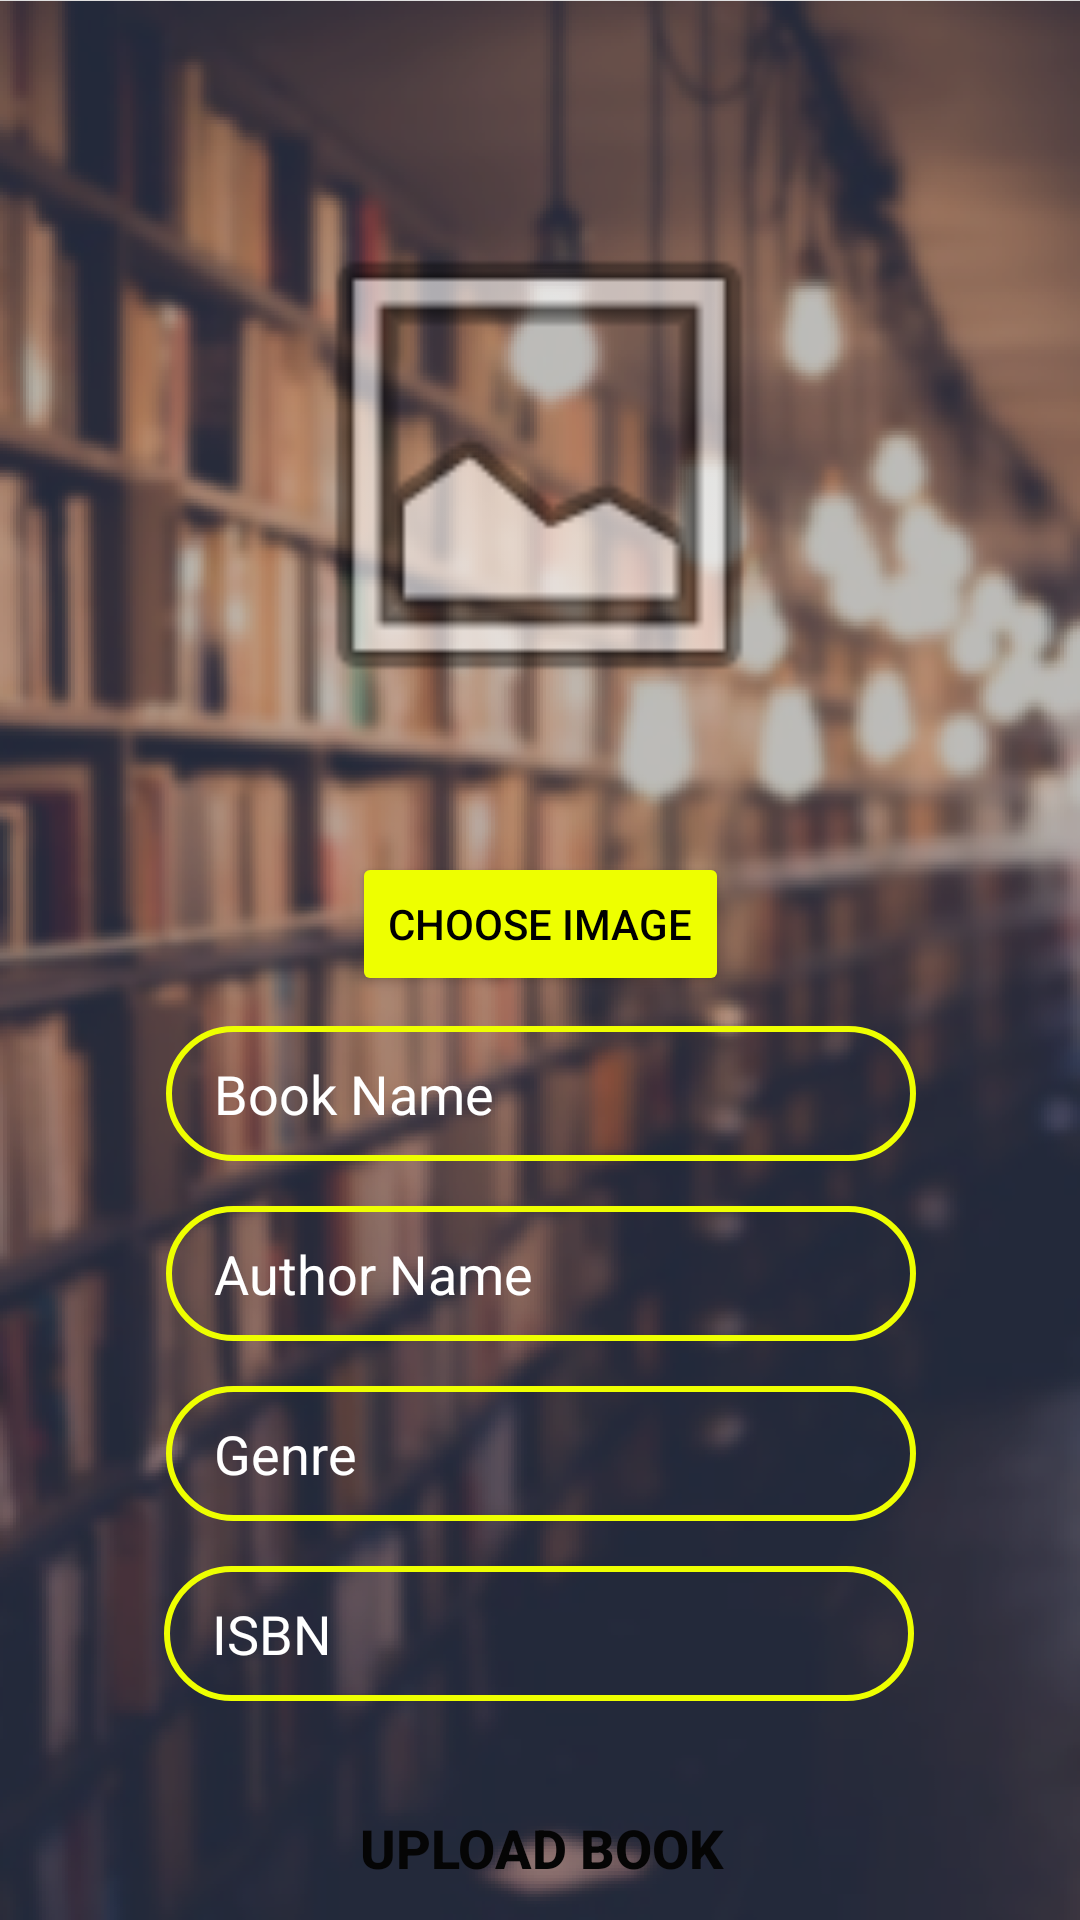

Write the Android layout XML for this screen, with the resource values it uses.
<!-- AndroidManifest.xml: application theme Theme.BookExchange -->
<!-- res/layout/activity_book_upload.xml -->
<?xml version="1.0" encoding="utf-8"?>
<androidx.constraintlayout.widget.ConstraintLayout xmlns:android="http://schemas.android.com/apk/res/android"
    xmlns:app="http://schemas.android.com/apk/res-auto"
    xmlns:tools="http://schemas.android.com/tools"
    android:layout_width="match_parent"
    android:layout_height="match_parent"
    android:background="@drawable/bg"
    tools:context=".bookUpload">


    <EditText
        android:id="@+id/genreNameUpload"
        android:layout_width="250dp"
        android:layout_height="45dp"
        android:layout_marginTop="15dp"
        android:autofillHints=""
        android:background="@drawable/inputshape"
        android:hint="Genre"
        android:inputType="textPersonName"
        android:paddingLeft="16dp"
        android:textColorHint="#FFFFFF"
        app:layout_constraintEnd_toEndOf="parent"
        app:layout_constraintHorizontal_bias="0.503"
        app:layout_constraintStart_toStartOf="parent"
        app:layout_constraintTop_toBottomOf="@+id/authorNameUpload" />

    <EditText
        android:id="@+id/isbnUpload"
        android:layout_width="250dp"
        android:layout_height="45dp"
        android:layout_marginTop="15dp"
        android:autofillHints=""
        android:background="@drawable/inputshape"
        android:hint="ISBN"
        android:inputType="textPersonName"
        android:paddingLeft="16dp"
        android:textColorHint="#FFFFFF"
        app:layout_constraintEnd_toEndOf="parent"
        app:layout_constraintHorizontal_bias="0.496"
        app:layout_constraintStart_toStartOf="parent"
        app:layout_constraintTop_toBottomOf="@+id/genreNameUpload" />

    <EditText
        android:id="@+id/bookNameUpload"
        android:layout_width="250dp"
        android:layout_height="45dp"
        android:layout_marginTop="10dp"
        android:autofillHints=""
        android:background="@drawable/inputshape"
        android:hint="Book Name"
        android:inputType="textPersonName"
        android:paddingLeft="16dp"
        android:textColorHint="#FFFFFF"
        app:layout_constraintEnd_toEndOf="parent"
        app:layout_constraintHorizontal_bias="0.503"
        app:layout_constraintStart_toStartOf="parent"
        app:layout_constraintTop_toBottomOf="@+id/chooseImageB" />

    <EditText
        android:id="@+id/authorNameUpload"
        android:layout_width="250dp"
        android:layout_height="45dp"
        android:layout_marginTop="15dp"
        android:autofillHints=""
        android:background="@drawable/inputshape"
        android:hint="Author Name"
        android:inputType="textPersonName"
        android:paddingLeft="16dp"
        android:textColorHint="#FFFFFF"
        app:layout_constraintEnd_toEndOf="parent"
        app:layout_constraintHorizontal_bias="0.503"
        app:layout_constraintStart_toStartOf="parent"
        app:layout_constraintTop_toBottomOf="@+id/bookNameUpload" />

    <Button
        android:id="@+id/bookUploadB"
        android:layout_width="250dp"
        android:layout_height="wrap_content"
        android:layout_marginTop="25dp"

        android:background="@drawable/buttonshape"
        android:text="Upload Book"
        android:textColor="#050505"
        android:textSize="18sp"
        android:textStyle="bold"
        app:backgroundTint="#EEFF00"
        app:layout_constraintEnd_toEndOf="parent"
        app:layout_constraintHorizontal_bias="0.503"
        app:layout_constraintStart_toStartOf="parent"
        app:layout_constraintTop_toBottomOf="@+id/isbnUpload" />

    <ImageView
        android:id="@+id/bookImageUP"
        android:layout_width="180dp"
        android:layout_height="250dp"
        android:layout_marginTop="30dp"
        app:layout_constraintEnd_toEndOf="parent"
        app:layout_constraintHorizontal_bias="0.498"
        app:layout_constraintStart_toStartOf="parent"
        app:layout_constraintTop_toTopOf="parent"
        app:srcCompat="@android:drawable/ic_menu_gallery" />

    <Button
        android:id="@+id/chooseImageB"
        android:layout_width="wrap_content"
        android:layout_height="wrap_content"
        android:layout_marginTop="4dp"
        android:text="Choose image"
        android:textColor="#000000"
        app:backgroundTint="#EEFF00"
        app:layout_constraintEnd_toEndOf="parent"
        app:layout_constraintStart_toStartOf="parent"
        app:layout_constraintTop_toBottomOf="@+id/bookImageUP" />


</androidx.constraintlayout.widget.ConstraintLayout>
<!-- resources referenced by this layout -->
<resources>
  <!-- drawable bg: png bitmap (drawable-v24, 275807 bytes) -->
  <!-- drawable inputshape (drawable) -->
  <?xml version="1.0" encoding="utf-8"?>
  <shape xmlns:android="http://schemas.android.com/apk/res/android">
      <stroke android:color="#EEFF00" android:width="2dp"/>
      <corners android:radius="70dp" />
  </shape>
  <style name="Theme.BookExchange" parent="Theme.MaterialComponents.DayNight.NoActionBar">
          
          <item name="colorPrimary">@color/purple_500</item>
          <item name="colorPrimaryVariant">#292929</item>
          <item name="colorOnPrimary">@color/white</item>
          
          <item name="colorSecondary">@color/teal_200</item>
          <item name="colorSecondaryVariant">@color/teal_700</item>
          <item name="colorOnSecondary">@color/black</item>
          
          <item name="android:statusBarColor" tools:targetApi="l">?attr/colorPrimaryVariant</item>
          
      </style>
  <color name="purple_500">#FF6200EE</color>
  <color name="white">#FFFFFFFF</color>
  <color name="teal_200">#FF03DAC5</color>
  <color name="teal_700">#FF018786</color>
  <color name="black">#FF000000</color>
</resources>
